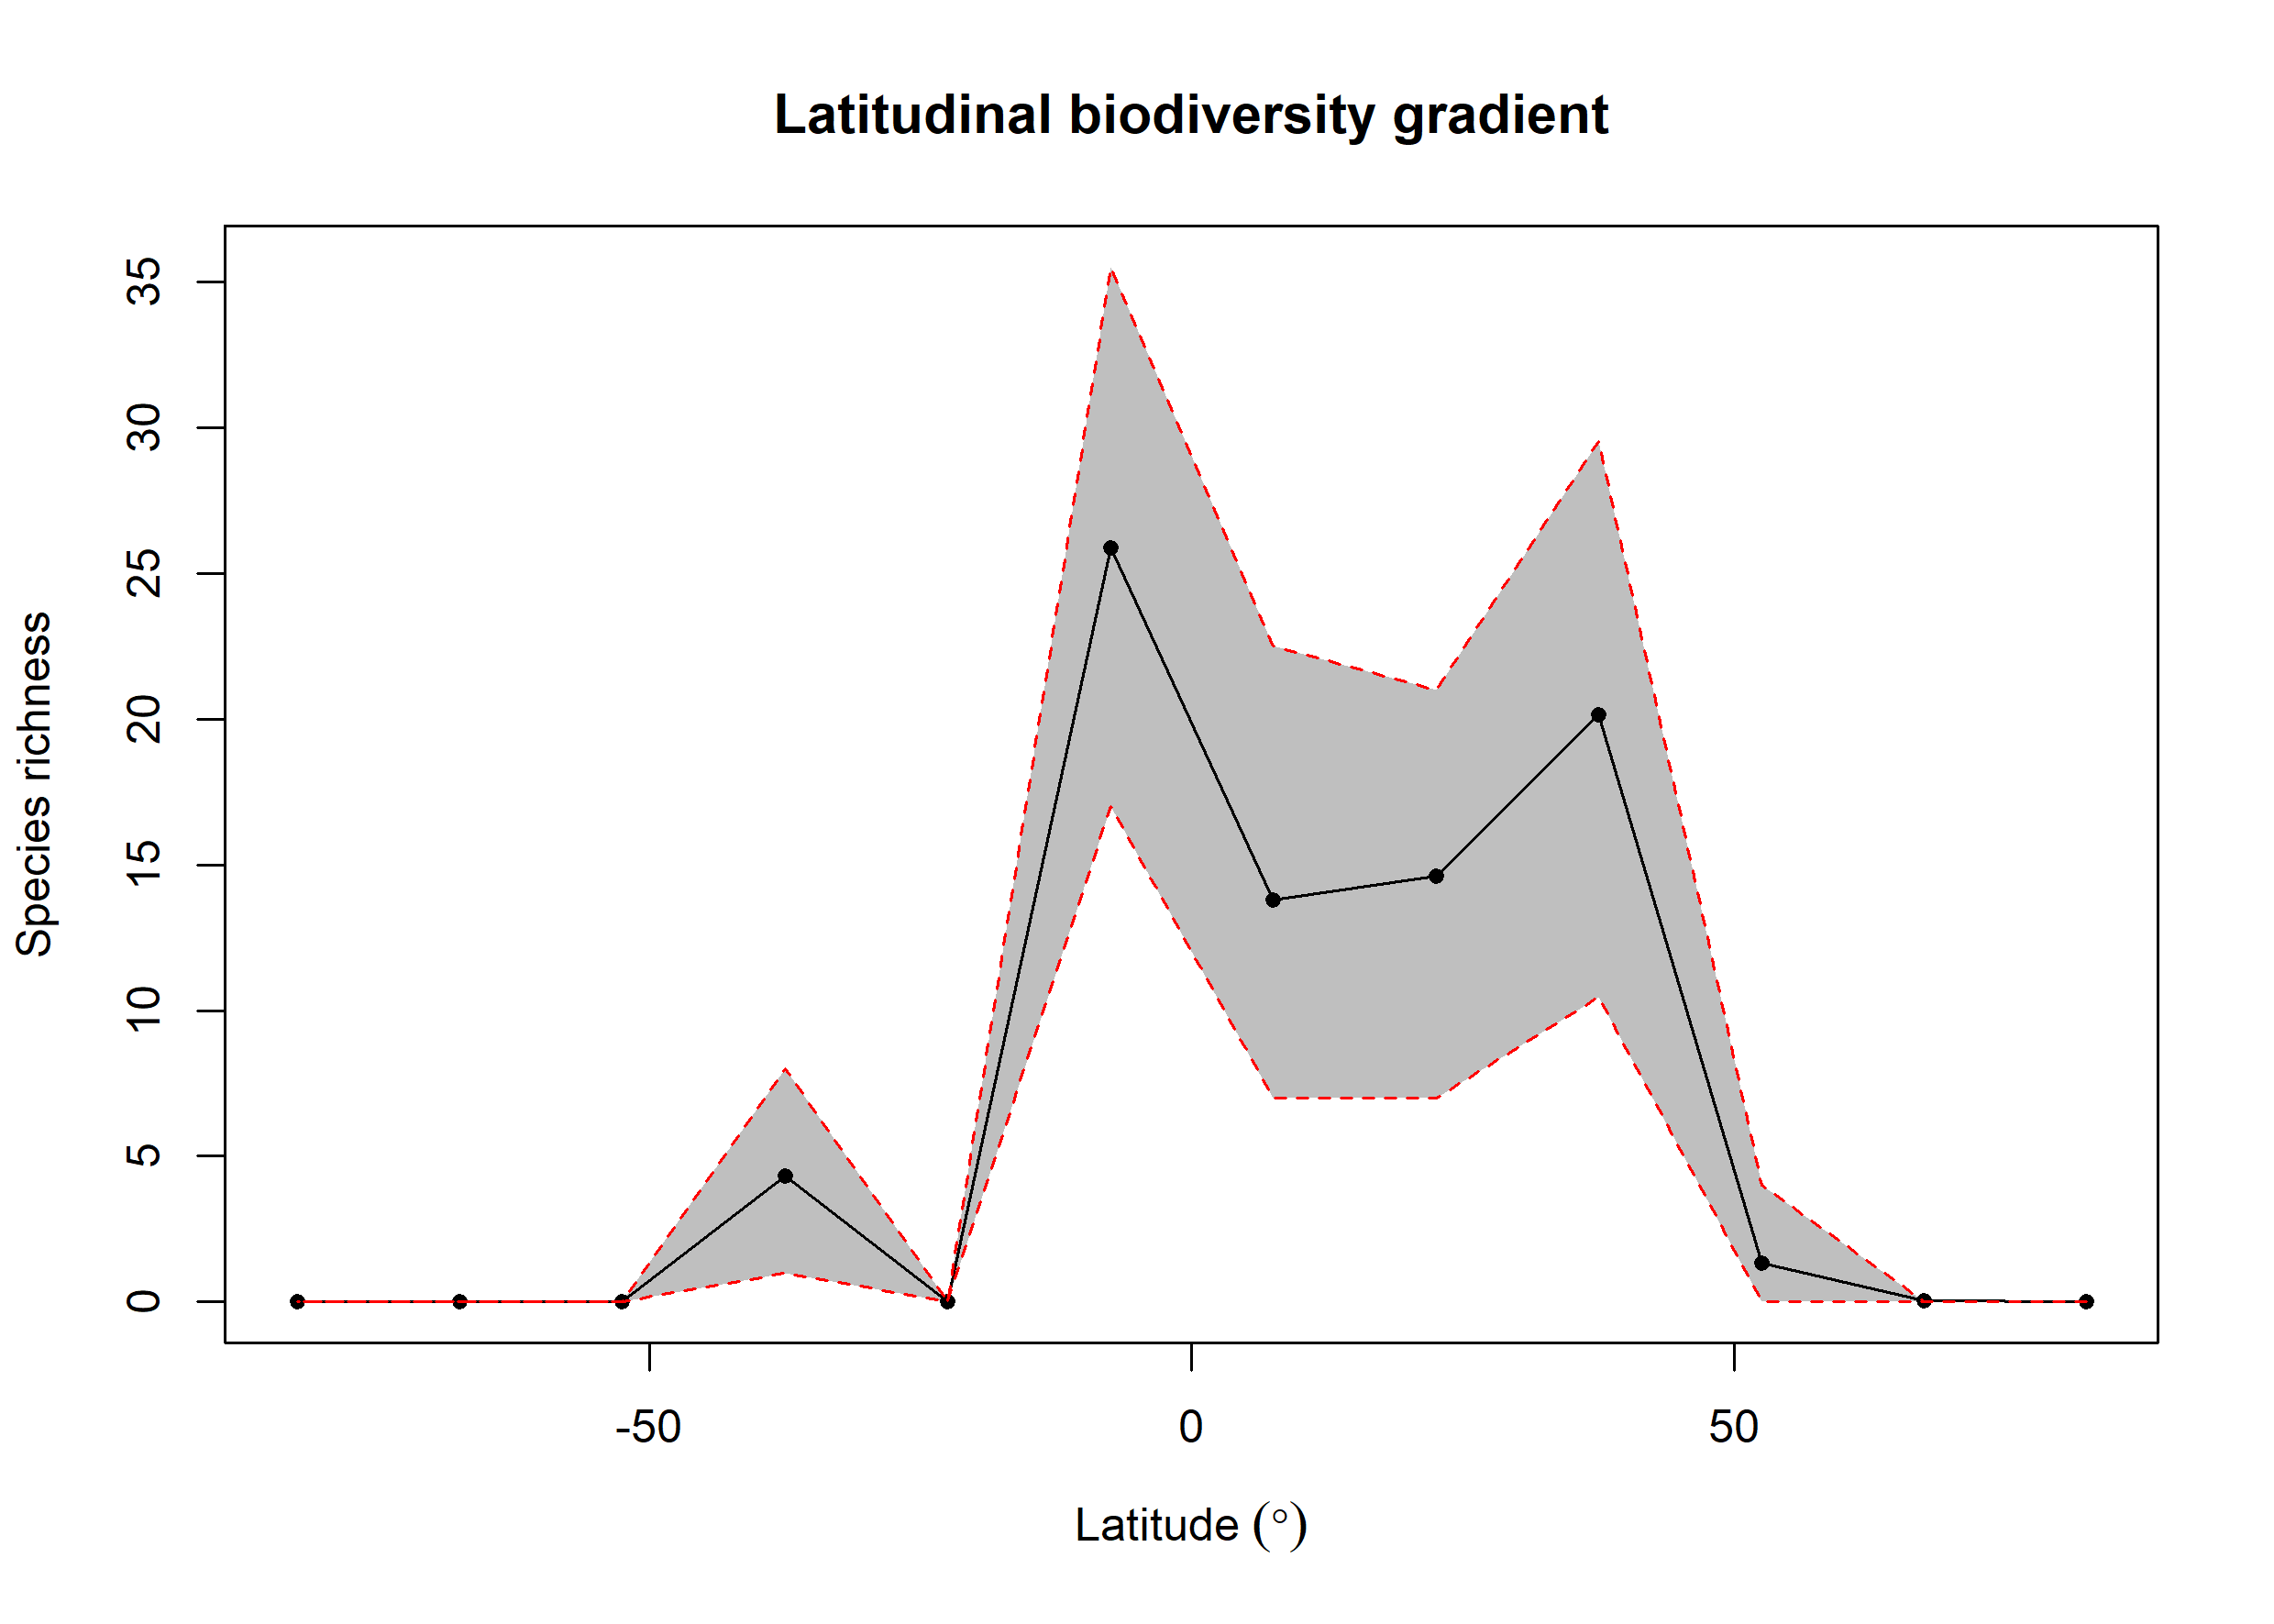

The data file committed next to this chart (first rows):
bin, max, min, mid, hemisphere, mean_richness, CI.Lower, CI.Upper
1, 90, 75, 82.5, N, 0, 0, 0
2, 75, 60, 67.5, N, 0.03, 0, 0
3, 60, 45, 52.5, N, 1.32, 0, 4
4, 45, 30, 37.5, N, 20.16, 10.47, 29.52
5, 30, 15, 22.5, N, 14.62, 7, 21
6, 15, 0, 7.5, N, 13.8, 7, 22.52
7, 0, -15, -7.5, S, 25.88, 17, 35.52
8, -15, -30, -22.5, S, 0, 0, 0
9, -30, -45, -37.5, S, 4.32, 1, 8
10, -45, -60, -52.5, S, 0, 0, 0
11, -60, -75, -67.5, S, 0, 0, 0
12, -75, -90, -82.5, S, 0, 0, 0
